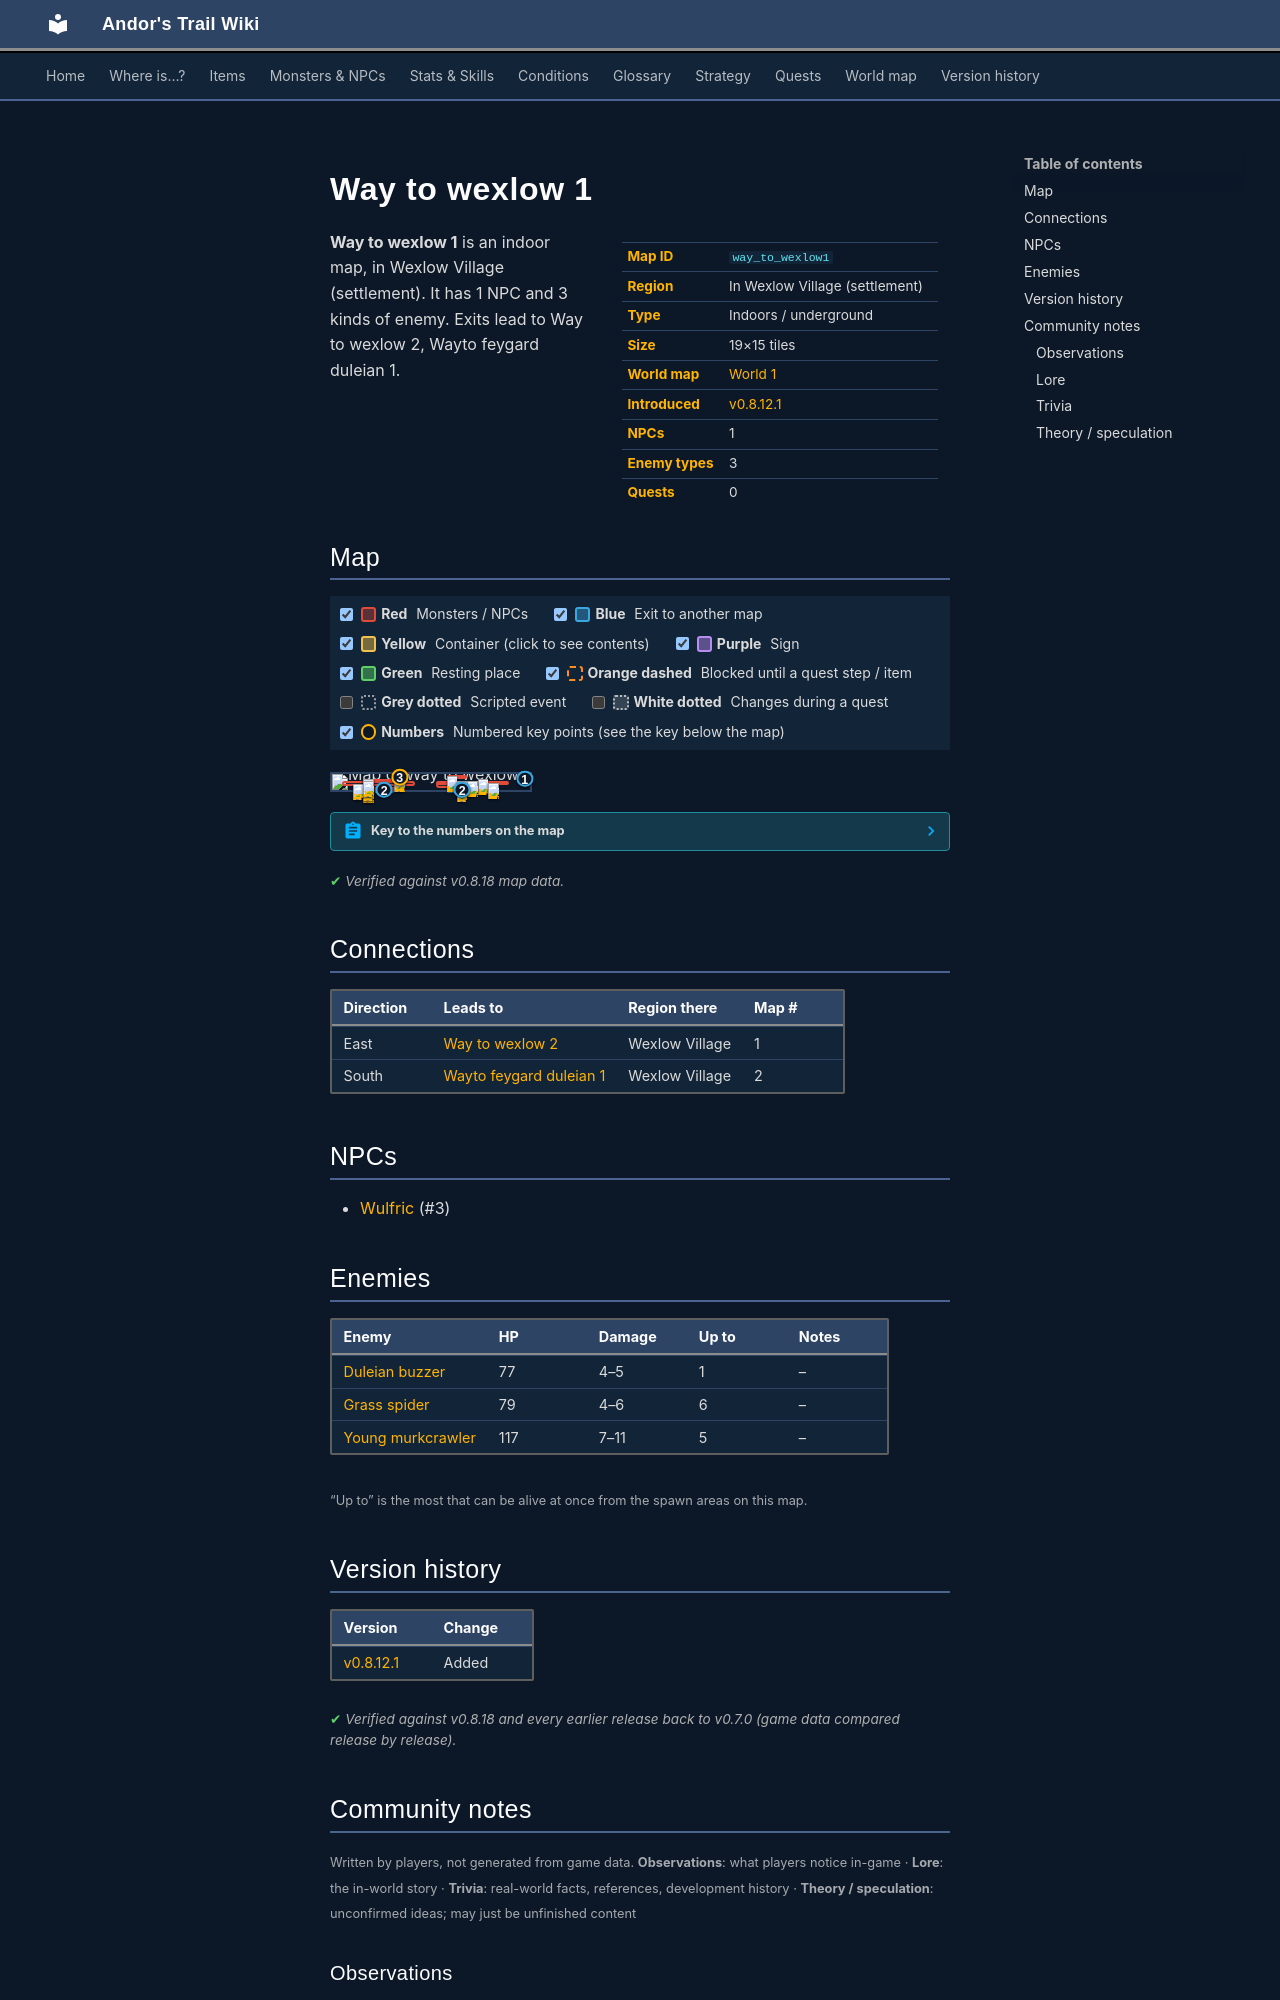

repository: asdfghjkl628/Andor-s-Trail-Wikiiii · page: maps/way_to_wexlow1/index.html · generator: mkdocs

---
description: "Way to wexlow 1 is an indoor location in Andor's Trail, in Wexlow Village (settlement). NPCs: Wulfric. Enemies: Duleian buzzer, Grass spider, Young murkcrawler. Exits to Way to wexlow 2, Wayto feygard duleian 1."
---

# Way to wexlow 1

<div class="infobox" markdown>

| | |
|---|---|
| **Map ID** | `way_to_wexlow1` |
| **Region** | In Wexlow Village (settlement) |
| **Type** | Indoors / underground |
| **Size** | 19×15 tiles |
| **World map** | [World 1](index.md) |
| **Introduced** | [v0.8.12.1](../versions/0.8.12.1.md) |
| **NPCs** | 1 |
| **Enemy types** | 3 |
| **Quests** | 0 |

</div>

**Way to wexlow 1** is an indoor map, in Wexlow Village (settlement). It has 1 NPC and 3 kinds of enemy. Exits lead to Way to wexlow 2, Wayto feygard duleian 1.

## Map

<div class="map-legend" markdown="0"><label class="lg"><input type="checkbox" data-t="spawn" checked><span class="sw sw-spawn"></span><b>Red</b>&nbsp;Monsters / NPCs</label><label class="lg"><input type="checkbox" data-t="mapchange" checked><span class="sw sw-mapchange"></span><b>Blue</b>&nbsp;Exit to another map</label><label class="lg"><input type="checkbox" data-t="container" checked><span class="sw sw-container"></span><b>Yellow</b>&nbsp;Container (click to see contents)</label><label class="lg"><input type="checkbox" data-t="sign" checked><span class="sw sw-sign"></span><b>Purple</b>&nbsp;Sign</label><label class="lg"><input type="checkbox" data-t="rest" checked><span class="sw sw-rest"></span><b>Green</b>&nbsp;Resting place</label><label class="lg"><input type="checkbox" data-t="key" checked><span class="sw sw-key"></span><b>Orange dashed</b>&nbsp;Blocked until a quest step / item</label><label class="lg"><input type="checkbox" data-t="script"><span class="sw sw-script"></span><b>Grey dotted</b>&nbsp;Scripted event</label><label class="lg"><input type="checkbox" data-t="replace"><span class="sw sw-replace"></span><b>White dotted</b>&nbsp;Changes during a quest</label><label class="lg"><input type="checkbox" data-t="pin" checked><span class="sw sw-pin"></span><b>Numbers</b>&nbsp;Numbered key points (see the key below the map)</label></div>

<div class="map-wrap hide-script hide-replace" markdown="0"><img src="../../assets/maps/way_to_wexlow1.webp" alt="Map of Way to wexlow 1" width="608" height="480" loading="lazy"><a id="place-east" class="mo mo-mapchange" href="../way_to_wexlow2/#place-west" title="Exit to Way to wexlow 2" style="left:94.737%;top:6.667%;width:5.263%;height:40.000%"></a><a id="place-southwest" class="mo mo-mapchange" href="../wayto_feygard_duleian_1/#place-way_to_wexlow" title="Exit to Wayto feygard duleian 1" style="left:21.053%;top:93.333%;width:10.526%;height:6.667%"></a><a id="place-southeast" class="mo mo-mapchange" href="../wayto_feygard_duleian_1/#place-northeast" title="Exit to Wayto feygard duleian 1" style="left:57.895%;top:93.333%;width:15.789%;height:6.667%"></a><span class="mo mo-spawn" title="Spawns: Wulfric" style="left:31.579%;top:13.333%;width:5.263%;height:6.667%"></span><span class="mo mo-spawn" title="Spawns: Young murkcrawler" style="left:73.684%;top:26.667%;width:5.263%;height:6.667%"></span><span class="mo mo-spawn" title="Spawns: Young murkcrawler" style="left:57.895%;top:6.667%;width:10.526%;height:13.333%"></span><span class="mo mo-spawn" title="Spawns: Young murkcrawler" style="left:52.632%;top:40.000%;width:36.842%;height:6.667%"></span><span class="mo mo-spawn" title="Spawns: Duleian buzzer" style="left:15.789%;top:80.000%;width:21.053%;height:6.667%"></span><span class="mo mo-spawn" title="Spawns: Grass spider" style="left:15.789%;top:26.667%;width:15.789%;height:13.333%"></span><span class="mo mo-spawn" title="Spawns: Grass spider" style="left:52.632%;top:46.667%;width:15.789%;height:40.000%"></span><span class="mo mo-spawn" title="Spawns: Grass spider" style="left:5.263%;top:40.000%;width:36.842%;height:33.333%"></span><span class="mo mo-spawn" title="Spawns: Young murkcrawler" style="left:73.684%;top:53.333%;width:10.526%;height:13.333%"></span><a class="mob" href="../../monsters/wulfric/" title="Wulfric" style="left:31.579%;top:13.333%;width:5.263%;height:6.667%"><img src="../../assets/icons/monsters/monsters_tometik3_10.png" alt="Wulfric"></a><a class="mob" href="../../monsters/young_murkcrawler/" title="Young murkcrawler" style="left:73.684%;top:26.667%;width:5.263%;height:6.667%"><img src="../../assets/icons/monsters/monsters_newb_1_259.png" alt="Young murkcrawler"></a><a class="mob" href="../../monsters/young_murkcrawler/" title="Young murkcrawler" style="left:57.895%;top:13.333%;width:5.263%;height:6.667%"><img src="../../assets/icons/monsters/monsters_newb_1_259.png" alt="Young murkcrawler"></a><a class="mob" href="../../monsters/young_murkcrawler/" title="Young murkcrawler" style="left:63.158%;top:40.000%;width:5.263%;height:6.667%"><img src="../../assets/icons/monsters/monsters_newb_1_259.png" alt="Young murkcrawler"></a><a class="mob" href="../../monsters/young_murkcrawler/" title="Young murkcrawler" style="left:68.421%;top:40.000%;width:5.263%;height:6.667%"><img src="../../assets/icons/monsters/monsters_newb_1_259.png" alt="Young murkcrawler"></a><a class="mob" href="../../monsters/duleian_hornet/" title="Duleian buzzer" style="left:15.789%;top:80.000%;width:5.263%;height:6.667%"><img src="../../assets/icons/monsters/monsters_ld2_222.png" alt="Duleian buzzer"></a><a class="mob" href="../../monsters/grass_spider/" title="Grass spider" style="left:15.789%;top:26.667%;width:5.263%;height:6.667%"><img src="../../assets/icons/monsters/monsters_tometik10_56.png" alt="Grass spider"></a><a class="mob" href="../../monsters/grass_spider/" title="Grass spider" style="left:63.158%;top:60.000%;width:5.263%;height:6.667%"><img src="../../assets/icons/monsters/monsters_tometik10_56.png" alt="Grass spider"></a><a class="mob" href="../../monsters/grass_spider/" title="Grass spider" style="left:63.158%;top:73.333%;width:5.263%;height:6.667%"><img src="../../assets/icons/monsters/monsters_tometik10_56.png" alt="Grass spider"></a><a class="mob" href="../../monsters/grass_spider/" title="Grass spider" style="left:15.789%;top:66.667%;width:5.263%;height:6.667%"><img src="../../assets/icons/monsters/monsters_tometik10_56.png" alt="Grass spider"></a><a class="mob" href="../../monsters/grass_spider/" title="Grass spider" style="left:10.526%;top:60.000%;width:5.263%;height:6.667%"><img src="../../assets/icons/monsters/monsters_tometik10_56.png" alt="Grass spider"></a><a class="mob" href="../../monsters/grass_spider/" title="Grass spider" style="left:15.789%;top:40.000%;width:5.263%;height:6.667%"><img src="../../assets/icons/monsters/monsters_tometik10_56.png" alt="Grass spider"></a><a class="mob" href="../../monsters/young_murkcrawler/" title="Young murkcrawler" style="left:78.947%;top:53.333%;width:5.263%;height:6.667%"><img src="../../assets/icons/monsters/monsters_newb_1_259.png" alt="Young murkcrawler"></a><a class="pin pin-exit" href="#key-1" style="left:97.368%;top:26.667%" title="Exit (east): to [Way to wexlow 2](way_to_wexlow2.md)">1</a><a class="pin pin-exit" href="#key-2" style="left:26.316%;top:96.667%" title="Exit (south): to [Wayto feygard duleian 1](wayto_feygard_duleian_1.md)">2</a><a class="pin pin-exit" href="#key-2" style="left:65.789%;top:96.667%" title="Exit (south): to [Wayto feygard duleian 1](wayto_feygard_duleian_1.md)">2</a><a id="pin-npc-wulfric" class="pin pin-npc" href="#key-3" style="left:34.211%;top:16.667%" title="[Wulfric](../../monsters/wulfric.md): NPC">3</a></div>

??? abstract "Key to the numbers on the map"

    | # | What | Details |
    |---|---|---|
    | <span id="key-1"></span>1 | Exit (east) | to [Way to wexlow 2](way_to_wexlow2.md) |
    | <span id="key-2"></span>2 | Exit (south) | to [Wayto feygard duleian 1](wayto_feygard_duleian_1.md) |
    | <span id="key-3"></span>3 | [Wulfric](../monsters/wulfric.md) | NPC |


<p class="verified">Verified against v0.8.18 map data.</p>

## Connections

| Direction | Leads to | Region there | Map # |
|---|---|---|---|
| East | [Way to wexlow 2](way_to_wexlow2.md) | Wexlow Village | 1 |
| South | [Wayto feygard duleian 1](wayto_feygard_duleian_1.md) | Wexlow Village | 2 |

## NPCs

- [Wulfric](../monsters/wulfric.md) (#3)

## Enemies

| Enemy | HP | Damage | Up to | Notes |
|---|---|---|---|---|
| [Duleian buzzer](../monsters/duleian_hornet.md) | 77 | 4–5 | 1 | – |
| [Grass spider](../monsters/grass_spider.md) | 79 | 4–6 | 6 | – |
| [Young murkcrawler](../monsters/young_murkcrawler.md) | 117 | 7–11 | 5 | – |

<small>“Up to” is the most that can be alive at once from the spawn areas on this map.</small>


## Version history

| Version | Change |
|---|---|
| [v0.8.12.1](../versions/0.8.12.1.md) | Added |

<p class="verified">Verified against v0.8.18 and every earlier release back to v0.7.0 (game data compared release by release).</p>


## Community notes

<small>Written by players, not generated from game data. **Observations**: what players notice in-game · **Lore**: the in-world story · **Trivia**: real-world facts, references, development history · **Theory / speculation**: unconfirmed ideas; may just be unfinished content</small>

### Observations

*No notes yet. Contributions are welcome: [add a note](https://github.com/asdfghjkl628/Andor-s-Trail-Wikiiii/new/main/notes/maps?filename=way_to_wexlow1.md&value=%23%23%20Observations%0A%0A%3C%21--%20what%20players%20notice%20in-game%20--%3E%0A%0A%23%23%20Lore%0A%0A%3C%21--%20the%20in-world%20story%20--%3E%0A%0A%23%23%20Trivia%0A%0A%3C%21--%20real-world%20facts%2C%20references%2C%20development%20history%20--%3E%0A%0A%23%23%20Theory%20/%20speculation%0A%0A%3C%21--%20unconfirmed%20ideas%3B%20may%20just%20be%20unfinished%20content%20--%3E%0A).*
